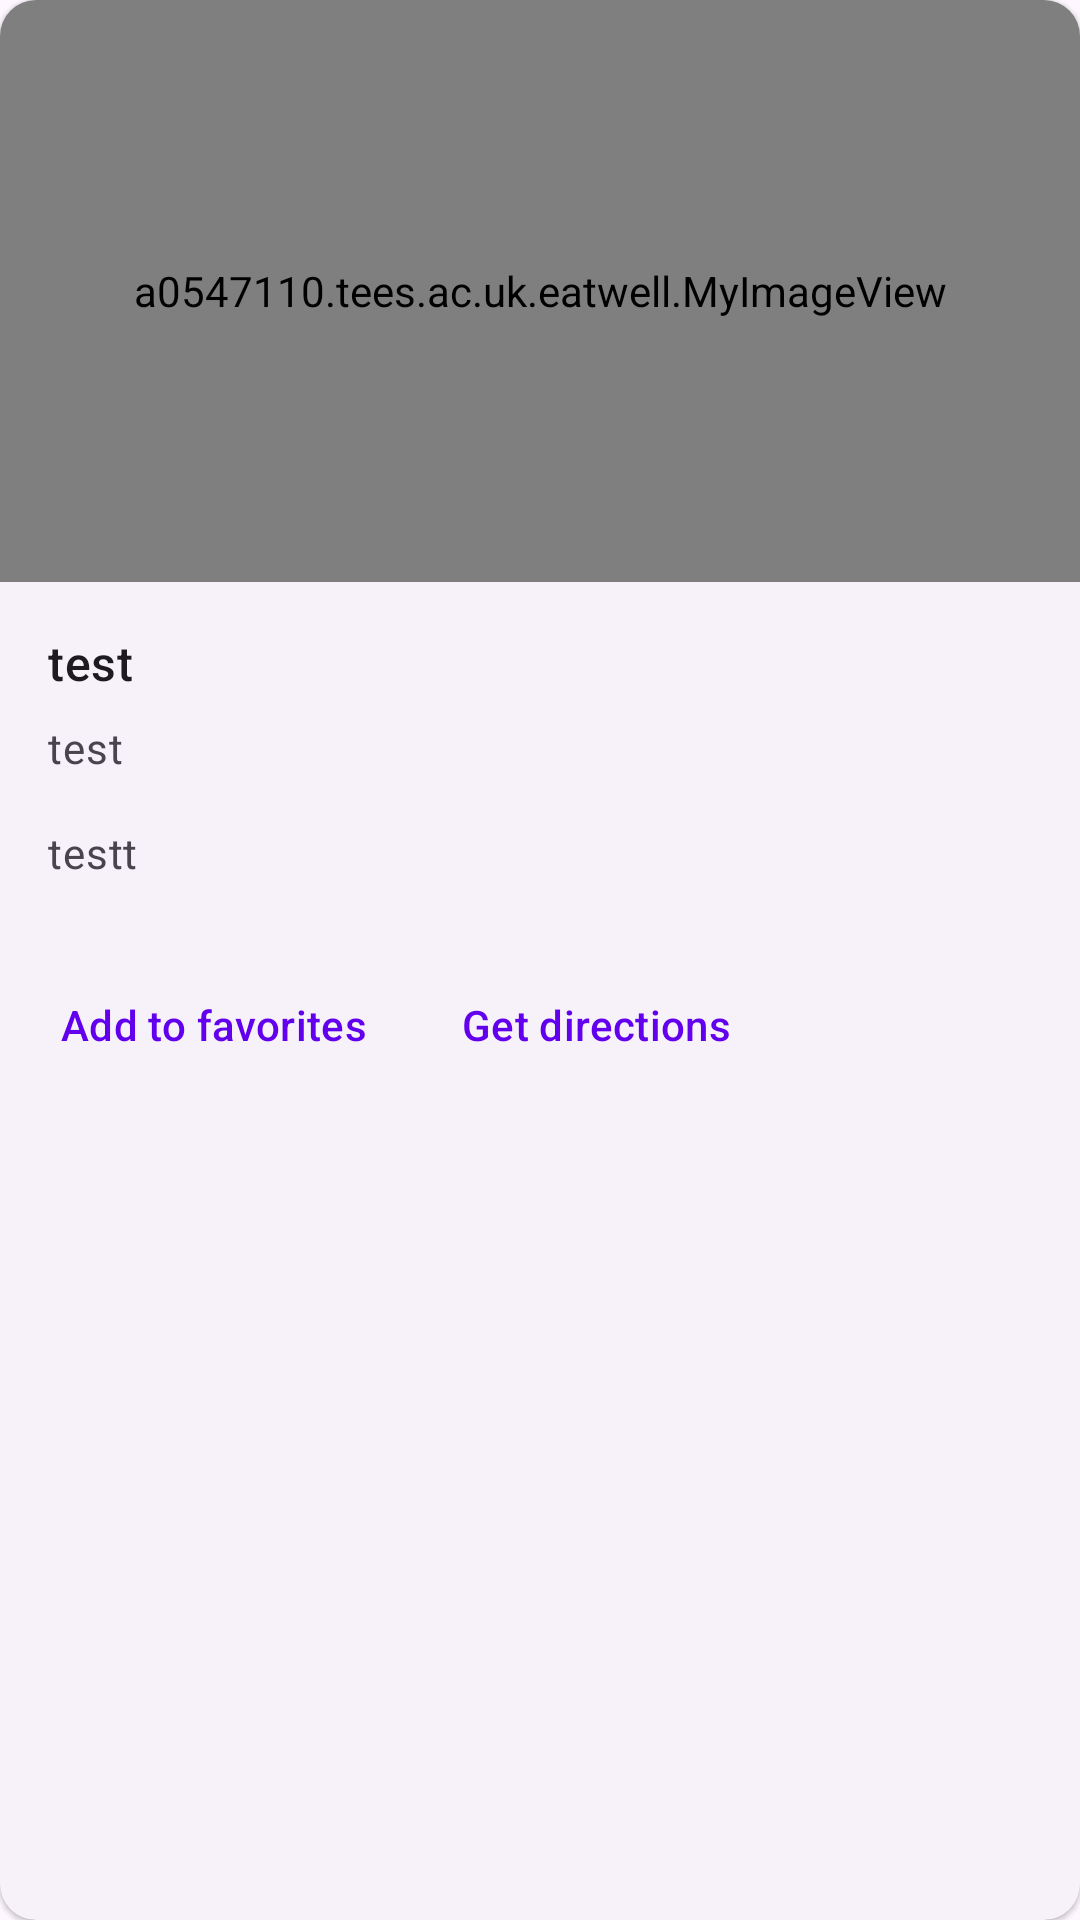

Android layout source for this screen:
<!-- AndroidManifest.xml: application theme Theme.EatWell -->
<!-- res/layout/cardview.xml -->
<?xml version="1.0" encoding="utf-8"?>
<com.google.android.material.card.MaterialCardView
    android:id="@+id/card"
    android:layout_width="match_parent"
    android:layout_height="wrap_content"
    android:layout_margin="8dp"
    style="?attr/materialCardViewElevatedStyle"
    xmlns:android="http://schemas.android.com/apk/res/android"
    xmlns:app="http://schemas.android.com/apk/res-auto">

    <LinearLayout
        android:layout_width="match_parent"
        android:layout_height="wrap_content"
        android:orientation="vertical">

        
        <a0547110.tees.ac.uk.eatwell.MyImageView
            android:id="@+id/card_image"
            android:layout_width="match_parent"
            android:layout_height="194dp"
            android:scaleType="centerCrop"
            />

        <LinearLayout
            android:layout_width="match_parent"
            android:layout_height="wrap_content"
            android:orientation="vertical"
            android:padding="16dp">

            
            <TextView
                android:id="@+id/card_title"
                android:layout_width="wrap_content"
                android:layout_height="wrap_content"
                android:text="test"
                android:textAppearance="?attr/textAppearanceTitleMedium"
                />
            <TextView
                android:id="@+id/card_address"
                android:layout_width="wrap_content"
                android:layout_height="wrap_content"
                android:layout_marginTop="8dp"
                android:text="test"
                android:textAppearance="?attr/textAppearanceBodyMedium"
                android:textColor="?android:attr/textColorSecondary"
                />
            <TextView
                android:id="@+id/card_rate"
                android:layout_width="wrap_content"
                android:layout_height="wrap_content"
                android:layout_marginTop="16dp"
                android:text="testt"
                android:textAppearance="?attr/textAppearanceBodyMedium"
                android:textColor="?android:attr/textColorSecondary"
                />

        </LinearLayout>

        
        <LinearLayout
            android:layout_width="wrap_content"
            android:layout_height="wrap_content"
            android:layout_margin="8dp"
            android:orientation="horizontal">
            <com.google.android.material.button.MaterialButton
                android:layout_width="wrap_content"
                android:layout_height="wrap_content"
                android:layout_marginEnd="8dp"
                android:text="Add to favorites"
                style="?attr/borderlessButtonStyle"
                />
            <com.google.android.material.button.MaterialButton
                android:id="@+id/card_direction_button"
                android:layout_width="wrap_content"
                android:layout_height="wrap_content"
                android:text="Get directions"
                style="?attr/borderlessButtonStyle"
                />
        </LinearLayout>

    </LinearLayout>

</com.google.android.material.card.MaterialCardView>
<!-- resources referenced by this layout -->
<resources>
  <style name="Theme.EatWell" parent="Theme.Material3.DayNight">
          
          <item name="colorPrimary">@color/purple_500</item>
          <item name="colorPrimaryVariant">@color/purple_700</item>
          <item name="colorOnPrimary">@color/white</item>
          
          <item name="colorSecondary">@color/teal_200</item>
          <item name="colorSecondaryVariant">@color/teal_700</item>
          <item name="colorOnSecondary">@color/black</item>
          
          <item name="android:statusBarColor">?attr/colorPrimaryVariant</item>
          
      </style>
  <!-- not gathered from this repository: default colours our renderer supplied (Android Studio template values) -->
  <color name="purple_500">#FF6200EE</color>
  <color name="purple_700">#FF3700B3</color>
  <color name="teal_200">#FF03DAC5</color>
  <color name="teal_700">#FF018786</color>
  <color name="black">#FF000000</color>
  <color name="white">#FFFFFFFF</color>
</resources>
